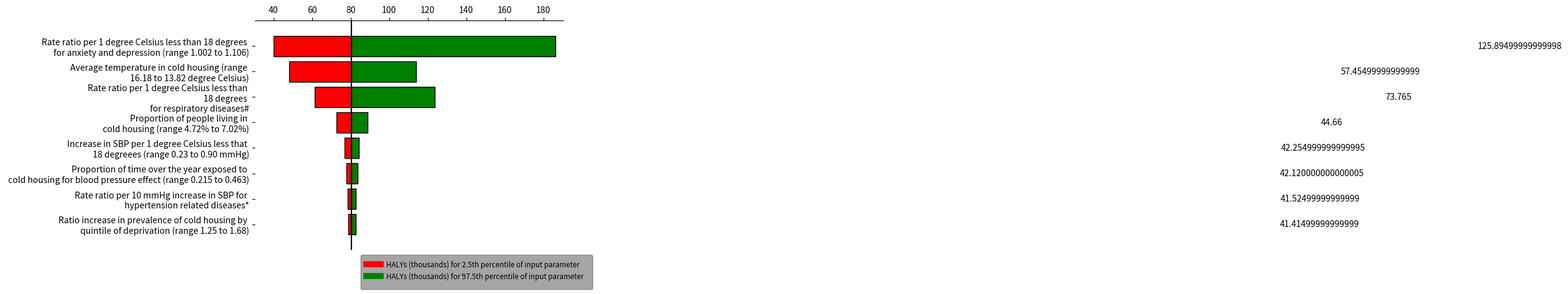

This figure's Python source:
import numpy as np
from matplotlib import pyplot as plt

#110 years#

# Change this to your actual data
variables = [
'Rate ratio per 1 degree Celsius less than 18 degrees \n for anxiety and depression (range 1.002 to 1.106)',
'Average temperature in cold housing (range \n 16.18 to 13.82 degree Celsius)',
'Rate ratio per 1 degree Celsius less than \n 18 degrees \n for respiratory diseases#',
'Proportion of people living in \n cold housing (range 4.72% to 7.02%)',
'Increase in SBP per 1 degree Celsius less that \n 18 degreees (range 0.23 to 0.90 mmHg)',
'Proportion of time over the year exposed to \n cold housing for blood pressure effect (range 0.215 to 0.463)',
'Rate ratio per 10 mmHg increase in SBP for \n hypertension related diseases*',
'Ratio increase in prevalence of cold housing by \n quintile of deprivation (range 1.25 to 1.68)',
]
base = 80.59
#the order of values of 'variables' in the dataframes: 'lows' and 'values' has to match with each other#
lows = np.array([
    base -	40.19	/2,
    base -	48.17	/2,
    base -	61.47	/2,
    base -	72.82	/2,
    base -	77.03	/2,
    base -	77.84	/2,
    base -	78.63	/2,
    base -	78.81	/2,

])
values = np.array([
    186.39,
    113.96,
    123.62,
    88.84,
    84.33,
    83.79,
    82.80,
    82.60,

])

values = np.subtract(values, lows)

# The y position for each variable
ys = range(len(values))[::-1]  # top to bottom

# Plot the bars, one by one
for y, low, value in zip(ys, lows, values):
    # The width of the 'low' and 'high' pieces
    low_width = base - low*2
    high_width = low + value - base

    # Each bar is a "broken" horizontal bar chart
    plt.broken_barh(
        [(base, low_width), (base, high_width)],
        (y - 0.4, 0.8),
        facecolors=['red', 'green'],  # Try different colors if you like
        edgecolors=['black', 'black'],
        linewidth=1,
    )
    x = base + high_width / 2
    if x <= base + 500:
        x = base + high_width + 500
    plt.text(x, y, str(value), va='center', ha='center')

# Draw a vertical line down the middle
plt.axvline(base, color='black')

# Position the x-axis on the top, hide all the other spines (= axis lines)
axes = plt.gca()  # (gca = get current axes)
axes.spines['left'].set_visible(False)
axes.spines['right'].set_visible(False)
axes.spines['bottom'].set_visible(False)
axes.xaxis.set_ticks_position('top')

# Make the y-axis display the variables
plt.yticks(ys, variables)

# Set the portion of the x- and y-axes to show
plt.xlim(base - 50, base + 110)
plt.ylim(-1, len(variables))

# add a legend
import textwrap as wrap

plt.plot(x, y, label="HALYs (thousands) for 2.5th percentile of input parameter", c='red', linewidth=2.0)
leg = plt.legend(loc='best', bbox_to_anchor=(1.1, 0), fontsize='small', fancybox=True, framealpha=0, shadow=True, borderpad=1)
for text in leg.get_texts():
    text.set_color("black")

plt.plot(x, y, label="HALYs (thousands) for 97.5th percentile of input parameter", c='Green', linewidth=2.0)
leg = plt.legend(loc='best', bbox_to_anchor=(1.1, 0), fontsize='small', fancybox=True, framealpha=0, shadow=True, borderpad=1)
for text in leg.get_texts():
    text.set_color("black")

leg.get_lines()[0].set_linewidth(7)
leg.get_lines()[1].set_linewidth(7)

imgpath='.\test.png'
plt.show()
plt.savefig('tornedoplot.png', dpi=300)
